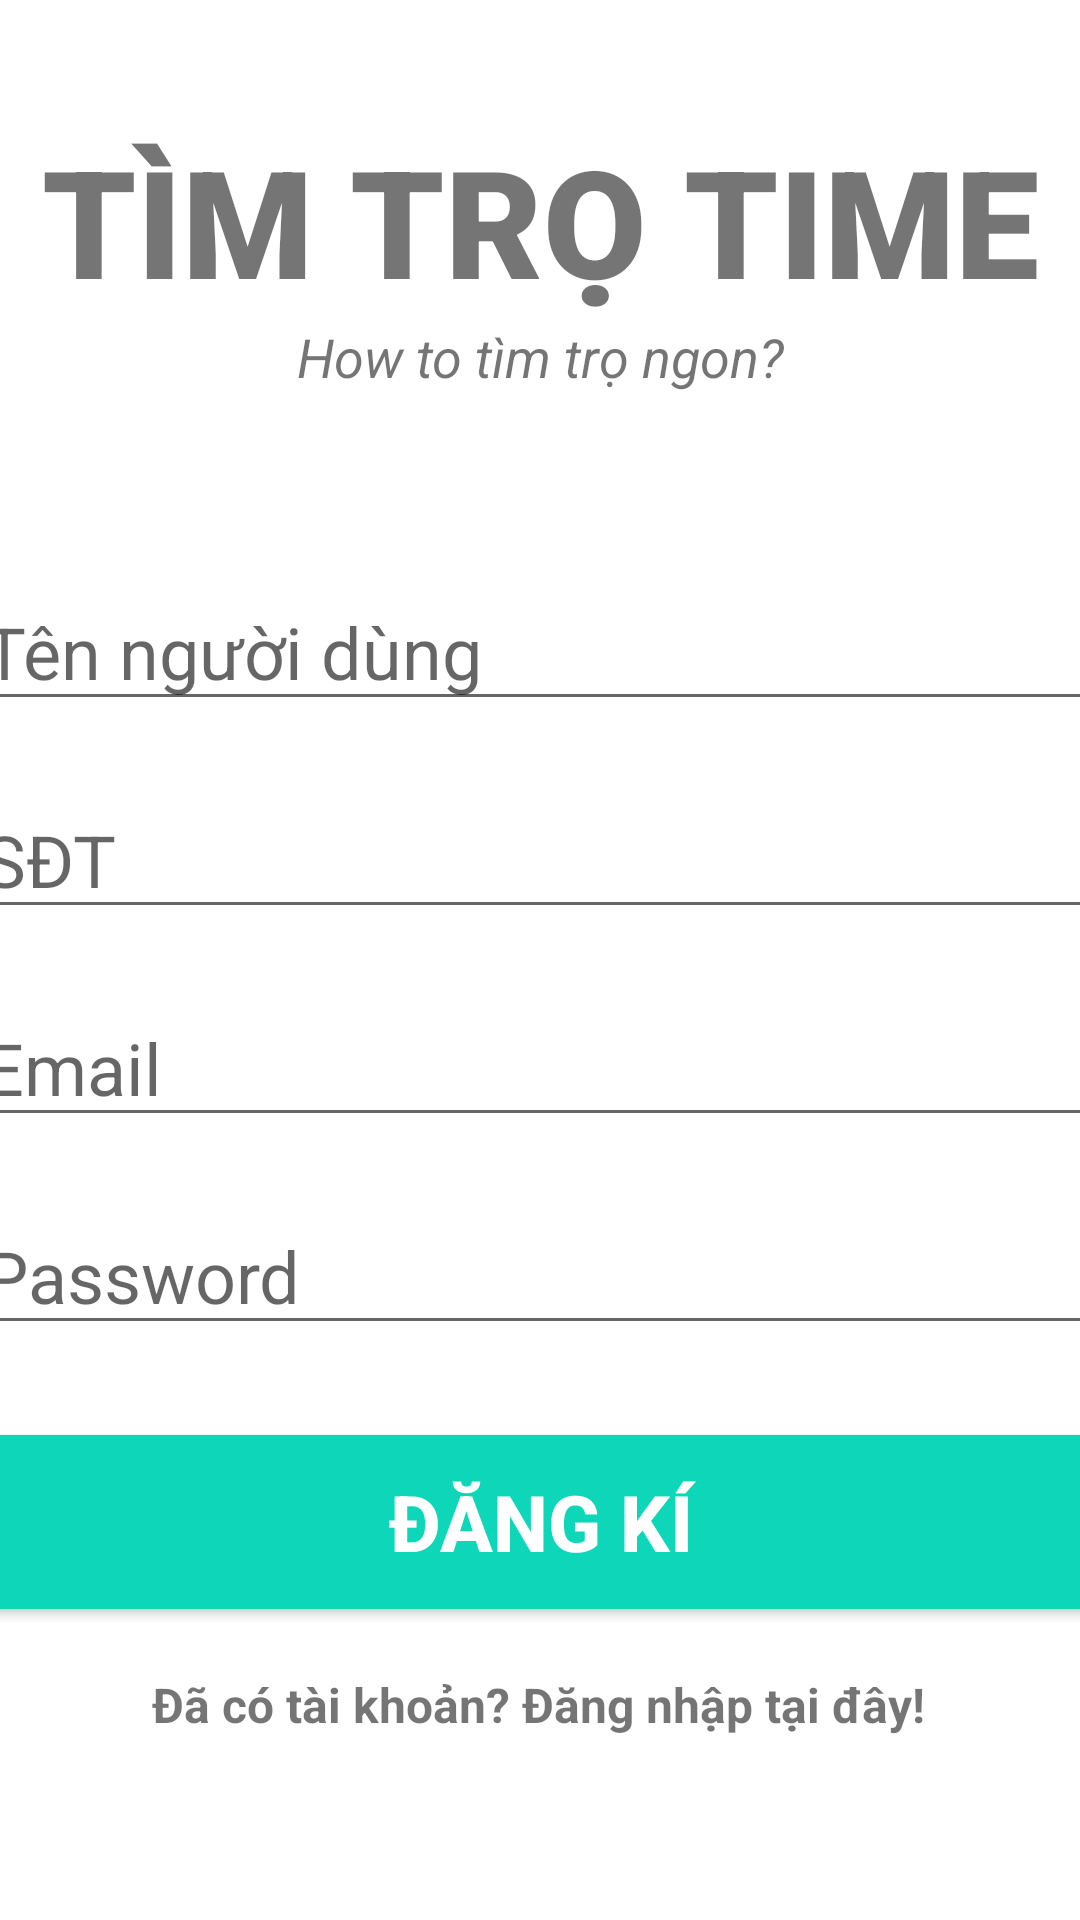

Layout XML and referenced resources for this Android screen:
<!-- AndroidManifest.xml: application theme Theme.PhongTroProject -->
<!-- res/layout/activity_register_user.xml -->
<?xml version="1.0" encoding="utf-8"?>
<androidx.constraintlayout.widget.ConstraintLayout xmlns:android="http://schemas.android.com/apk/res/android"
    xmlns:app="http://schemas.android.com/apk/res-auto"
    xmlns:tools="http://schemas.android.com/tools"
    android:layout_width="match_parent"
    android:layout_height="match_parent"
    tools:context=".MainActivity">

    <TextView
        android:id="@+id/tv_banner"
        android:layout_width="match_parent"
        android:layout_height="wrap_content"
        android:fontFamily="sans-serif-black"
        android:text="TÌM TRỌ TIME"
        android:textAlignment="center"
        android:textSize="50sp"
        android:textStyle="bold"
        app:layout_constraintEnd_toEndOf="parent"
        app:layout_constraintStart_toStartOf="parent"
        app:layout_constraintTop_toTopOf="parent"
        app:layout_constraintVertical_bias="0.2"
        android:layout_marginTop="40dp"
        />

    <TextView
        android:id="@+id/tv_bannerDescription"
        android:layout_width="wrap_content"
        android:layout_height="wrap_content"
        android:text="How to tìm trọ ngon?"
        android:textAlignment="center"
        android:textSize="18sp"
        android:textStyle="italic"
        app:layout_constraintEnd_toEndOf="parent"
        app:layout_constraintStart_toStartOf="parent"
        app:layout_constraintTop_toBottomOf="@+id/tv_banner" />

    <EditText
        android:id="@+id/et_name"
        android:layout_width="380dp"
        android:layout_height="wrap_content"
        android:layout_marginTop="60dp"
        android:ems="10"
        android:hint="Tên người dùng"
        android:inputType="text"
        android:textSize="24sp"
        app:layout_constraintEnd_toEndOf="parent"
        app:layout_constraintStart_toStartOf="parent"
        app:layout_constraintTop_toBottomOf="@+id/tv_bannerDescription" />

    <EditText
        android:id="@+id/et_contact_number"
        android:layout_width="380dp"
        android:layout_height="wrap_content"
        android:layout_marginTop="20dp"
        android:ems="10"
        android:hint="SĐT"
        android:inputType="number"
        android:textSize="24sp"
        app:layout_constraintEnd_toEndOf="parent"
        app:layout_constraintStart_toStartOf="parent"
        app:layout_constraintTop_toBottomOf="@+id/et_name" />

    <EditText
        android:id="@+id/et_email"
        android:layout_width="380dp"
        android:layout_height="wrap_content"
        android:layout_marginTop="20dp"
        android:ems="10"
        android:hint="Email"
        android:textSize="24sp"
        android:inputType="textEmailAddress"
        app:layout_constraintEnd_toEndOf="parent"
        app:layout_constraintStart_toStartOf="parent"
        app:layout_constraintTop_toBottomOf="@+id/et_contact_number" />

    <EditText
        android:id="@+id/et_pass"
        android:layout_width="380dp"
        android:layout_height="wrap_content"
        android:layout_marginTop="20dp"
        android:ems="10"
        android:hint="Password"
        android:textSize="24sp"
        android:inputType="textPassword"
        app:layout_constraintEnd_toEndOf="parent"
        app:layout_constraintStart_toStartOf="parent"
        app:layout_constraintTop_toBottomOf="@+id/et_email" />

    <Button
        android:id="@+id/btn_register"
        android:layout_width="380dp"
        android:layout_height="70dp"
        android:layout_marginTop="24dp"
        android:backgroundTint="#0ED6B9"
        android:text="ĐĂNG KÍ"
        android:textColor="#ffffff"
        android:textSize="26sp"
        android:textStyle="bold"
        app:layout_constraintEnd_toEndOf="parent"
        app:layout_constraintStart_toStartOf="parent"
        app:layout_constraintTop_toBottomOf="@+id/et_pass" />

    <TextView
        android:id="@+id/tv_login"
        android:layout_width="wrap_content"
        android:layout_height="wrap_content"
        android:layout_marginTop="15dp"
        android:text="Đã có tài khoản? Đăng nhập tại đây!"
        android:textSize="16sp"
        android:textStyle="bold"
        app:layout_constraintEnd_toEndOf="parent"
        app:layout_constraintHorizontal_bias="0.496"
        app:layout_constraintStart_toStartOf="parent"
        app:layout_constraintTop_toBottomOf="@+id/btn_register" />

    <ProgressBar
        android:id="@+id/progressBar"
        android:layout_width="wrap_content"
        android:layout_height="wrap_content"
        android:visibility="gone"
        tools:ignore="MissingConstraints"
        app:layout_constraintBottom_toBottomOf="parent"
        app:layout_constraintEnd_toEndOf="parent"
        app:layout_constraintStart_toStartOf="parent"
        app:layout_constraintTop_toTopOf="parent" />


</androidx.constraintlayout.widget.ConstraintLayout>
<!-- resources referenced by this layout -->
<resources>
  <style name="Theme.PhongTroProject" parent="Theme.MaterialComponents.DayNight.NoActionBar">
          
          <item name="colorPrimary">@color/teal_200</item>
          <item name="colorPrimaryVariant">@color/teal_200</item>
          <item name="colorOnPrimary">@color/teal_200</item>
          
          <item name="colorSecondary">@color/teal_200</item>
          <item name="colorSecondaryVariant">@color/teal_200</item>
          <item name="colorOnSecondary">@color/teal_200</item>
          
          <item name="android:statusBarColor">?attr/colorPrimaryVariant</item>
          
      </style>
  <!-- not gathered from this repository: default colours our renderer supplied (Android Studio template values) -->
  <color name="teal_200">#FF03DAC5</color>
</resources>
